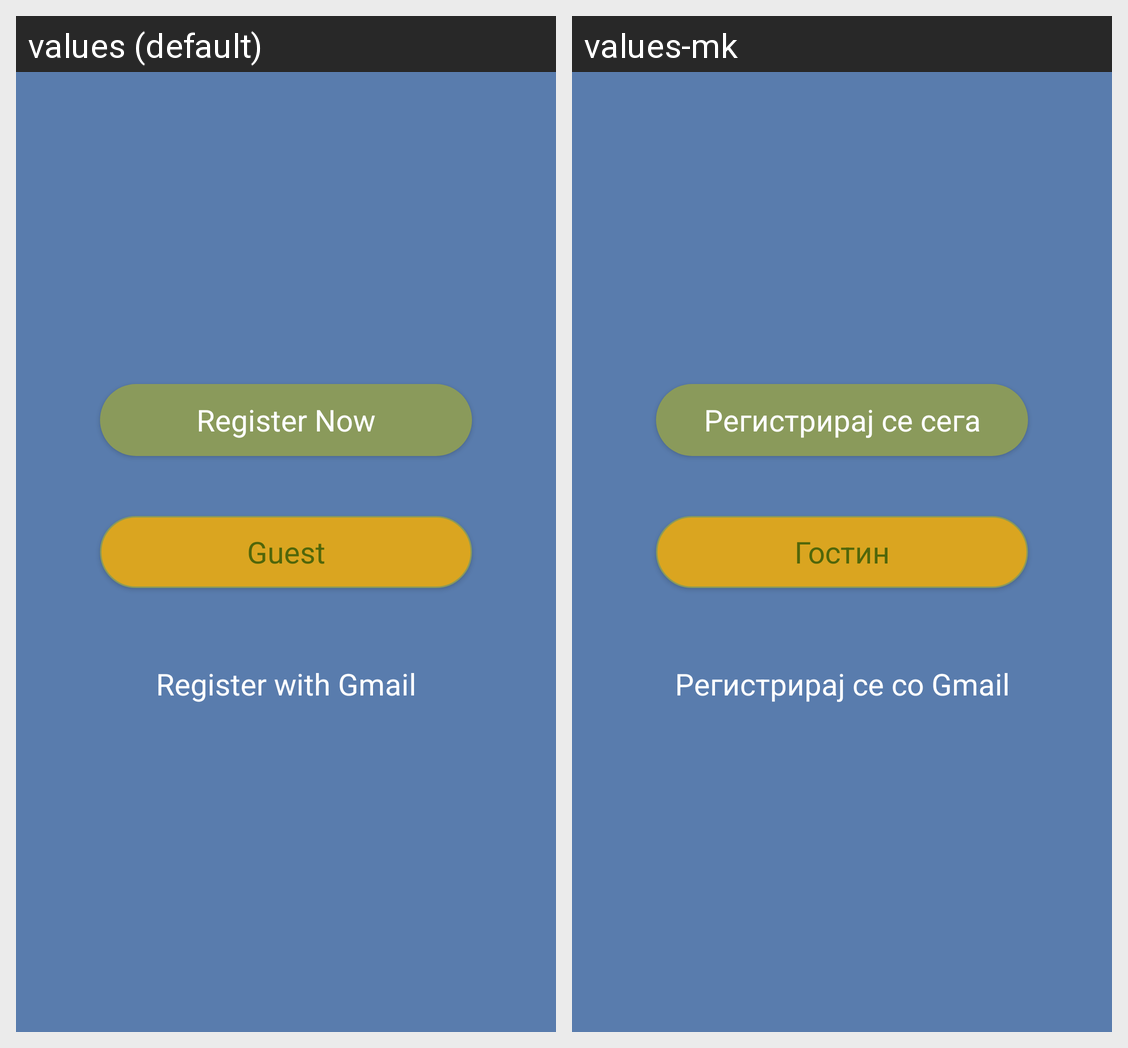

Locale-by-locale string values for the Android screen shown in this grid:
Android screen res/layout/activity_get_started.xml rendered under 2 locales, left to right: values (default), values-mk. Device: Nexus 5 (rendered at 1080×1920; each locale shown at half size, 540×960, under a caption strip naming it); theme Theme.LocaList.
Strings drawn on this screen, with the default value and each locale's value (text and hints the layout hard-codes, and strings that could not be matched under every locale, appear in the picture but are not listed):

register
  values: Register Now
  values-mk: Регистрирај се сега

guest
  values: Guest
  values-mk: Гостин

gmail
  values: Register with Gmail
  values-mk: Регистрирај се со Gmail
